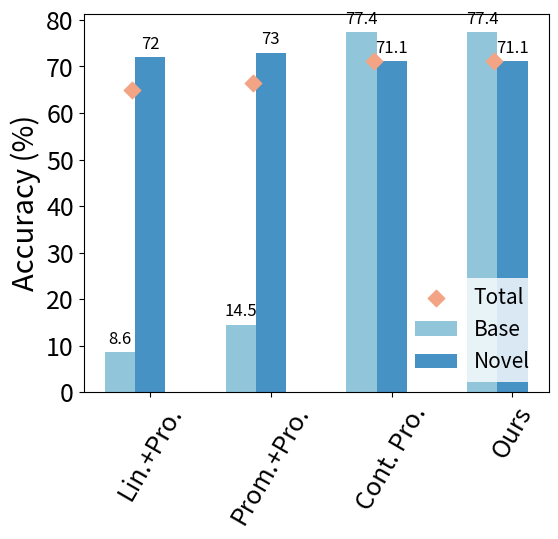

Write Python code to recreate this figure. (Note: this script raises an exception after producing the figure.)
"""Generates plot with base and novel accuracy breakdown for FSCIT."""

from typing import Any, Dict, List

import matplotlib.pyplot as plt
import numpy as np


def plot_fscit_acc_breakdown(accuracies: dict, methods_on_x: bool = False) -> None:
    """Generate plot with base and novel accuracy breakdown for FSCIT."""
    class_group = ["Total", "Base", "Novel"]
    if methods_on_x:
        new_accuracies: Dict[str, List[Any]] = {}
        new_class_group = []
        for class_name in class_group:
            new_accuracies[class_name] = []
        for method, acc in accuracies.items():
            for i, class_name in enumerate(class_group):
                new_accuracies[class_name].append(acc[i])
            new_class_group.append(method)
        class_group = new_class_group
        accuracies = new_accuracies

    for key in accuracies:
        accuracies[key] = [round(x, 1) for x in accuracies[key]]

    colors = [
        "#91c5da",
        "#4692c4",
        "#f2a484",
        "#ff7f0e",
        "#ffb347",
        "#ffbb78",
        "#ffebd4",
    ]
    alphas = [1] * len(colors)

    x = np.arange(len(class_group))  # the label locations
    width = 0.25  # the width of the bars
    multiplier = 0

    fig, ax = plt.subplots(figsize=(6, 6))
    fontsize = 18

    ax.scatter(
        np.array(list(range(len(accuracies["Total"])))) + 0.1,
        accuracies["Total"],
        color=colors[2],
        zorder=10,
        marker="D",
        s=70,
        label="Total",
    )
    accuracies.pop("Total")

    i = 0
    for multiplier, (attribute, measurement) in enumerate(accuracies.items()):
        offset = width * multiplier
        rects = ax.bar(
            x + offset,
            measurement,
            width,
            label=attribute,
            color=colors[i],
            alpha=alphas[i],
        )
        ax.bar_label(rects, padding=3, fontsize=fontsize - 6)
        i += 1

    # Add some text for labels, title and custom x-axis tick labels, etc.
    ax.set_ylabel("Accuracy (%)", fontsize=fontsize + 3)
    ax.set_xticks(x + width, class_group)

    # rotate x labels
    plt.xticks(rotation=60)
    plt.xticks(fontsize=fontsize)
    plt.yticks(fontsize=fontsize)
    plt.legend(fontsize=fontsize + 1)
    plt.subplots_adjust(bottom=0.25)
    ax.legend(loc="lower right", ncols=1, fontsize=fontsize - 3)
    ax.get_legend().get_frame().set_linewidth(0.0)
    plt.savefig("paper/figures/fscit_acc_breakdown.pdf")
    plt.show()


accuracies = {
    # total, base, novel format
    "Lin.+Pro.": (64.96, 8.6, 72.01),
    "Prom.+Pro.": (66.45, 14.47, 72.95),
    "Cont. Pro.": (71.08, 77.4, 71.08),
    "Ours": (71.08, 77.4, 71.08),
}

plot_fscit_acc_breakdown(accuracies, True)
